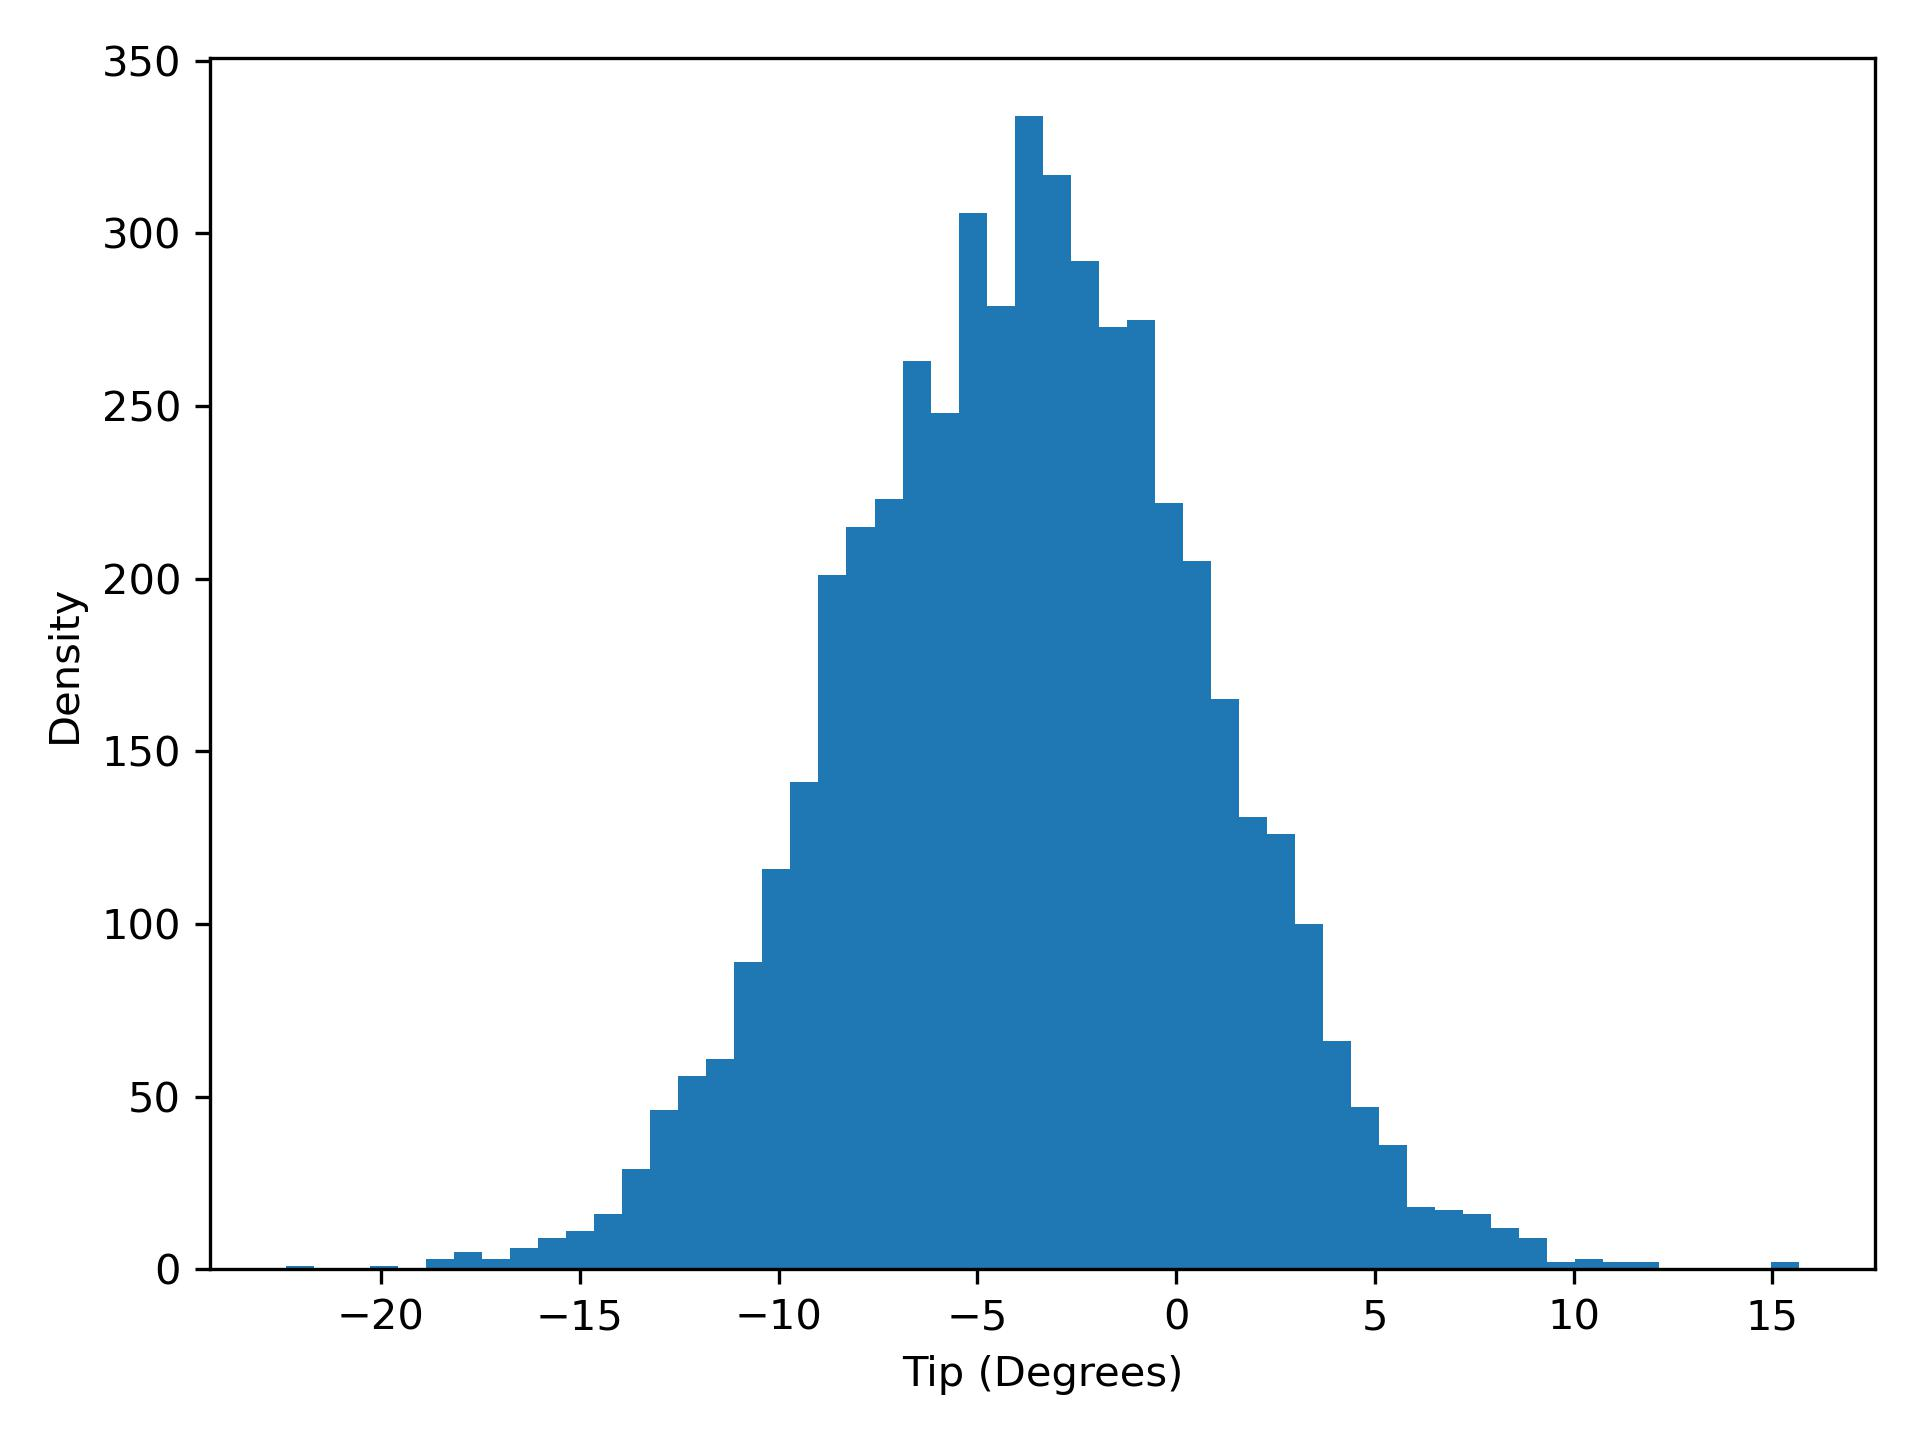

The data file committed next to this chart (first rows):
tip, density
-22.39, 1.0
-21.69, 0.0
-20.98, 0.0
-20.28, 1.0
-19.57, 0.0
-18.87, 3.0
-18.16, 5.0
-17.46, 3.0
-16.75, 6.0
-16.05, 9.0
-15.34, 11.0
-14.64, 16.0
-13.93, 29.0
-13.23, 46.0
-12.52, 56.0
-11.82, 61.0
-11.11, 89.0
-10.41, 116.0
-9.7, 141.0
-8.995, 201.0
-8.29, 215.0
-7.585, 223.0
-6.88, 263.0
-6.175, 248.0
-5.47, 306.0
-4.765, 279.0
-4.06, 334.0
-3.355, 317.0
-2.65, 292.0
-1.945, 273.0
-1.24, 275.0
-0.535, 222.0
0.17, 205.0
0.875, 165.0
1.58, 131.0
2.285, 126.0
2.99, 100.0
3.695, 66.0
4.4, 47.0
5.105, 36.0
5.81, 18.0
6.515, 17.0
7.22, 16.0
7.925, 12.0
8.63, 9.0
9.335, 2.0
10.04, 3.0
10.74, 2.0
11.45, 2.0
12.15, 0.0
12.86, 0.0
13.56, 0.0
14.27, 0.0
14.97, 2.0
